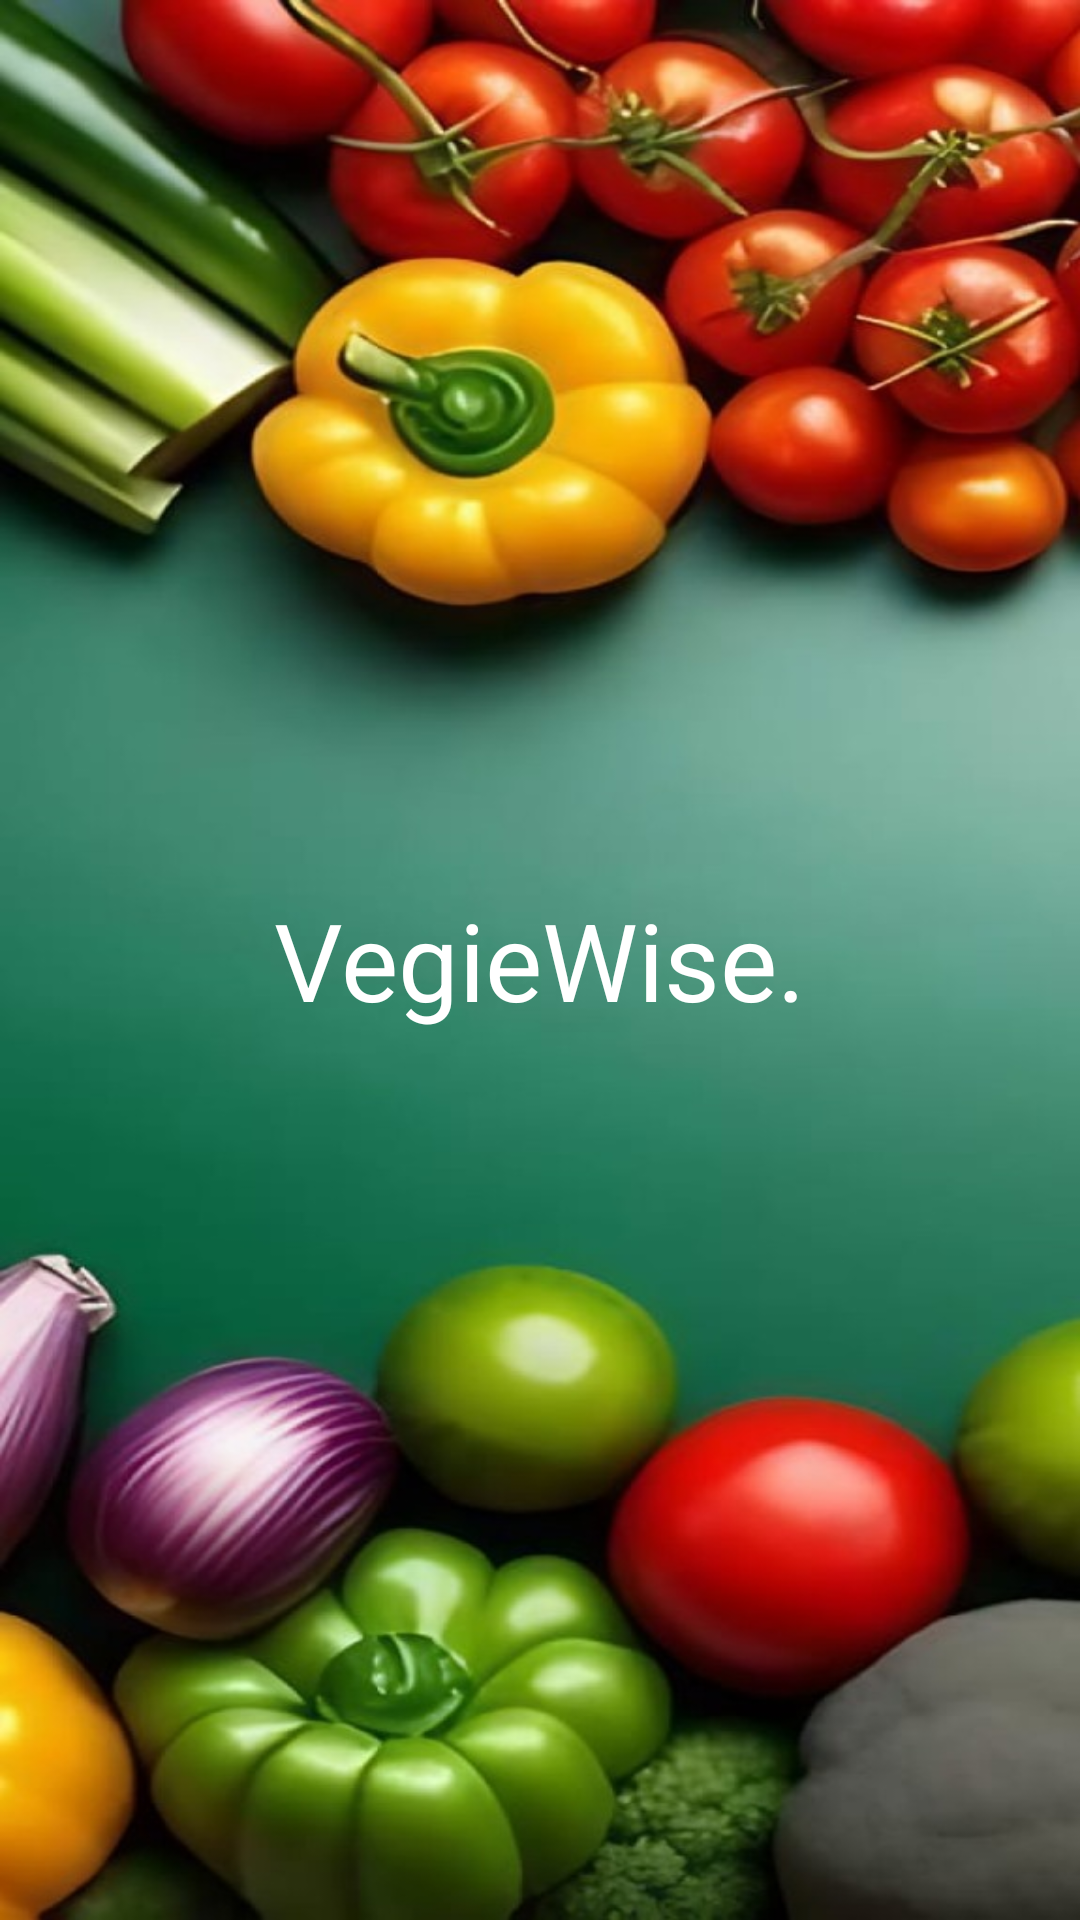

Reconstruct the res/layout file that produces this screen, plus the resources it refers to.
<!-- AndroidManifest.xml: application theme Theme.VegieWise -->
<!-- res/layout/splash.xml -->
<?xml version="1.0" encoding="utf-8"?>
<RelativeLayout xmlns:android="http://schemas.android.com/apk/res/android"
    xmlns:tools="http://schemas.android.com/tools"
    android:layout_width="match_parent"
    android:layout_height="match_parent"
    android:background="@drawable/loading"
    tools:context=".splash">

    <TextView
        android:id="@+id/splash_text"
        android:layout_width="wrap_content"
        android:layout_height="wrap_content"
        android:text="VegieWise."
        android:textSize="36sp"
        android:textColor="#FFFFFF"
        android:layout_centerInParent="true"
        android:fontFamily="sans-serif" />

</RelativeLayout>
<!-- resources referenced by this layout -->
<resources>
  <!-- drawable loading: jpg bitmap (drawable, 102949 bytes) -->
  <style name="Theme.VegieWise" parent="Theme.MaterialComponents.DayNight.DarkActionBar">
          
          <item name="colorPrimary">@color/purple_500</item>
          <item name="colorPrimaryVariant">@color/purple_700</item>
          <item name="colorOnPrimary">@color/white</item>
          
          <item name="colorSecondary">@color/teal_200</item>
          <item name="colorSecondaryVariant">@color/teal_700</item>
          <item name="colorOnSecondary">@color/black</item>
          
          <item name="android:statusBarColor">?attr/colorPrimaryVariant</item>
          
      </style>
  <color name="purple_500">#FF6200EE</color>
  <color name="purple_700">#FF3700B3</color>
  <color name="white">#FFFFFFFF</color>
  <color name="teal_200">#FF03DAC5</color>
  <color name="teal_700">#CDDC39</color>
  <color name="black">#FF000000</color>
</resources>
